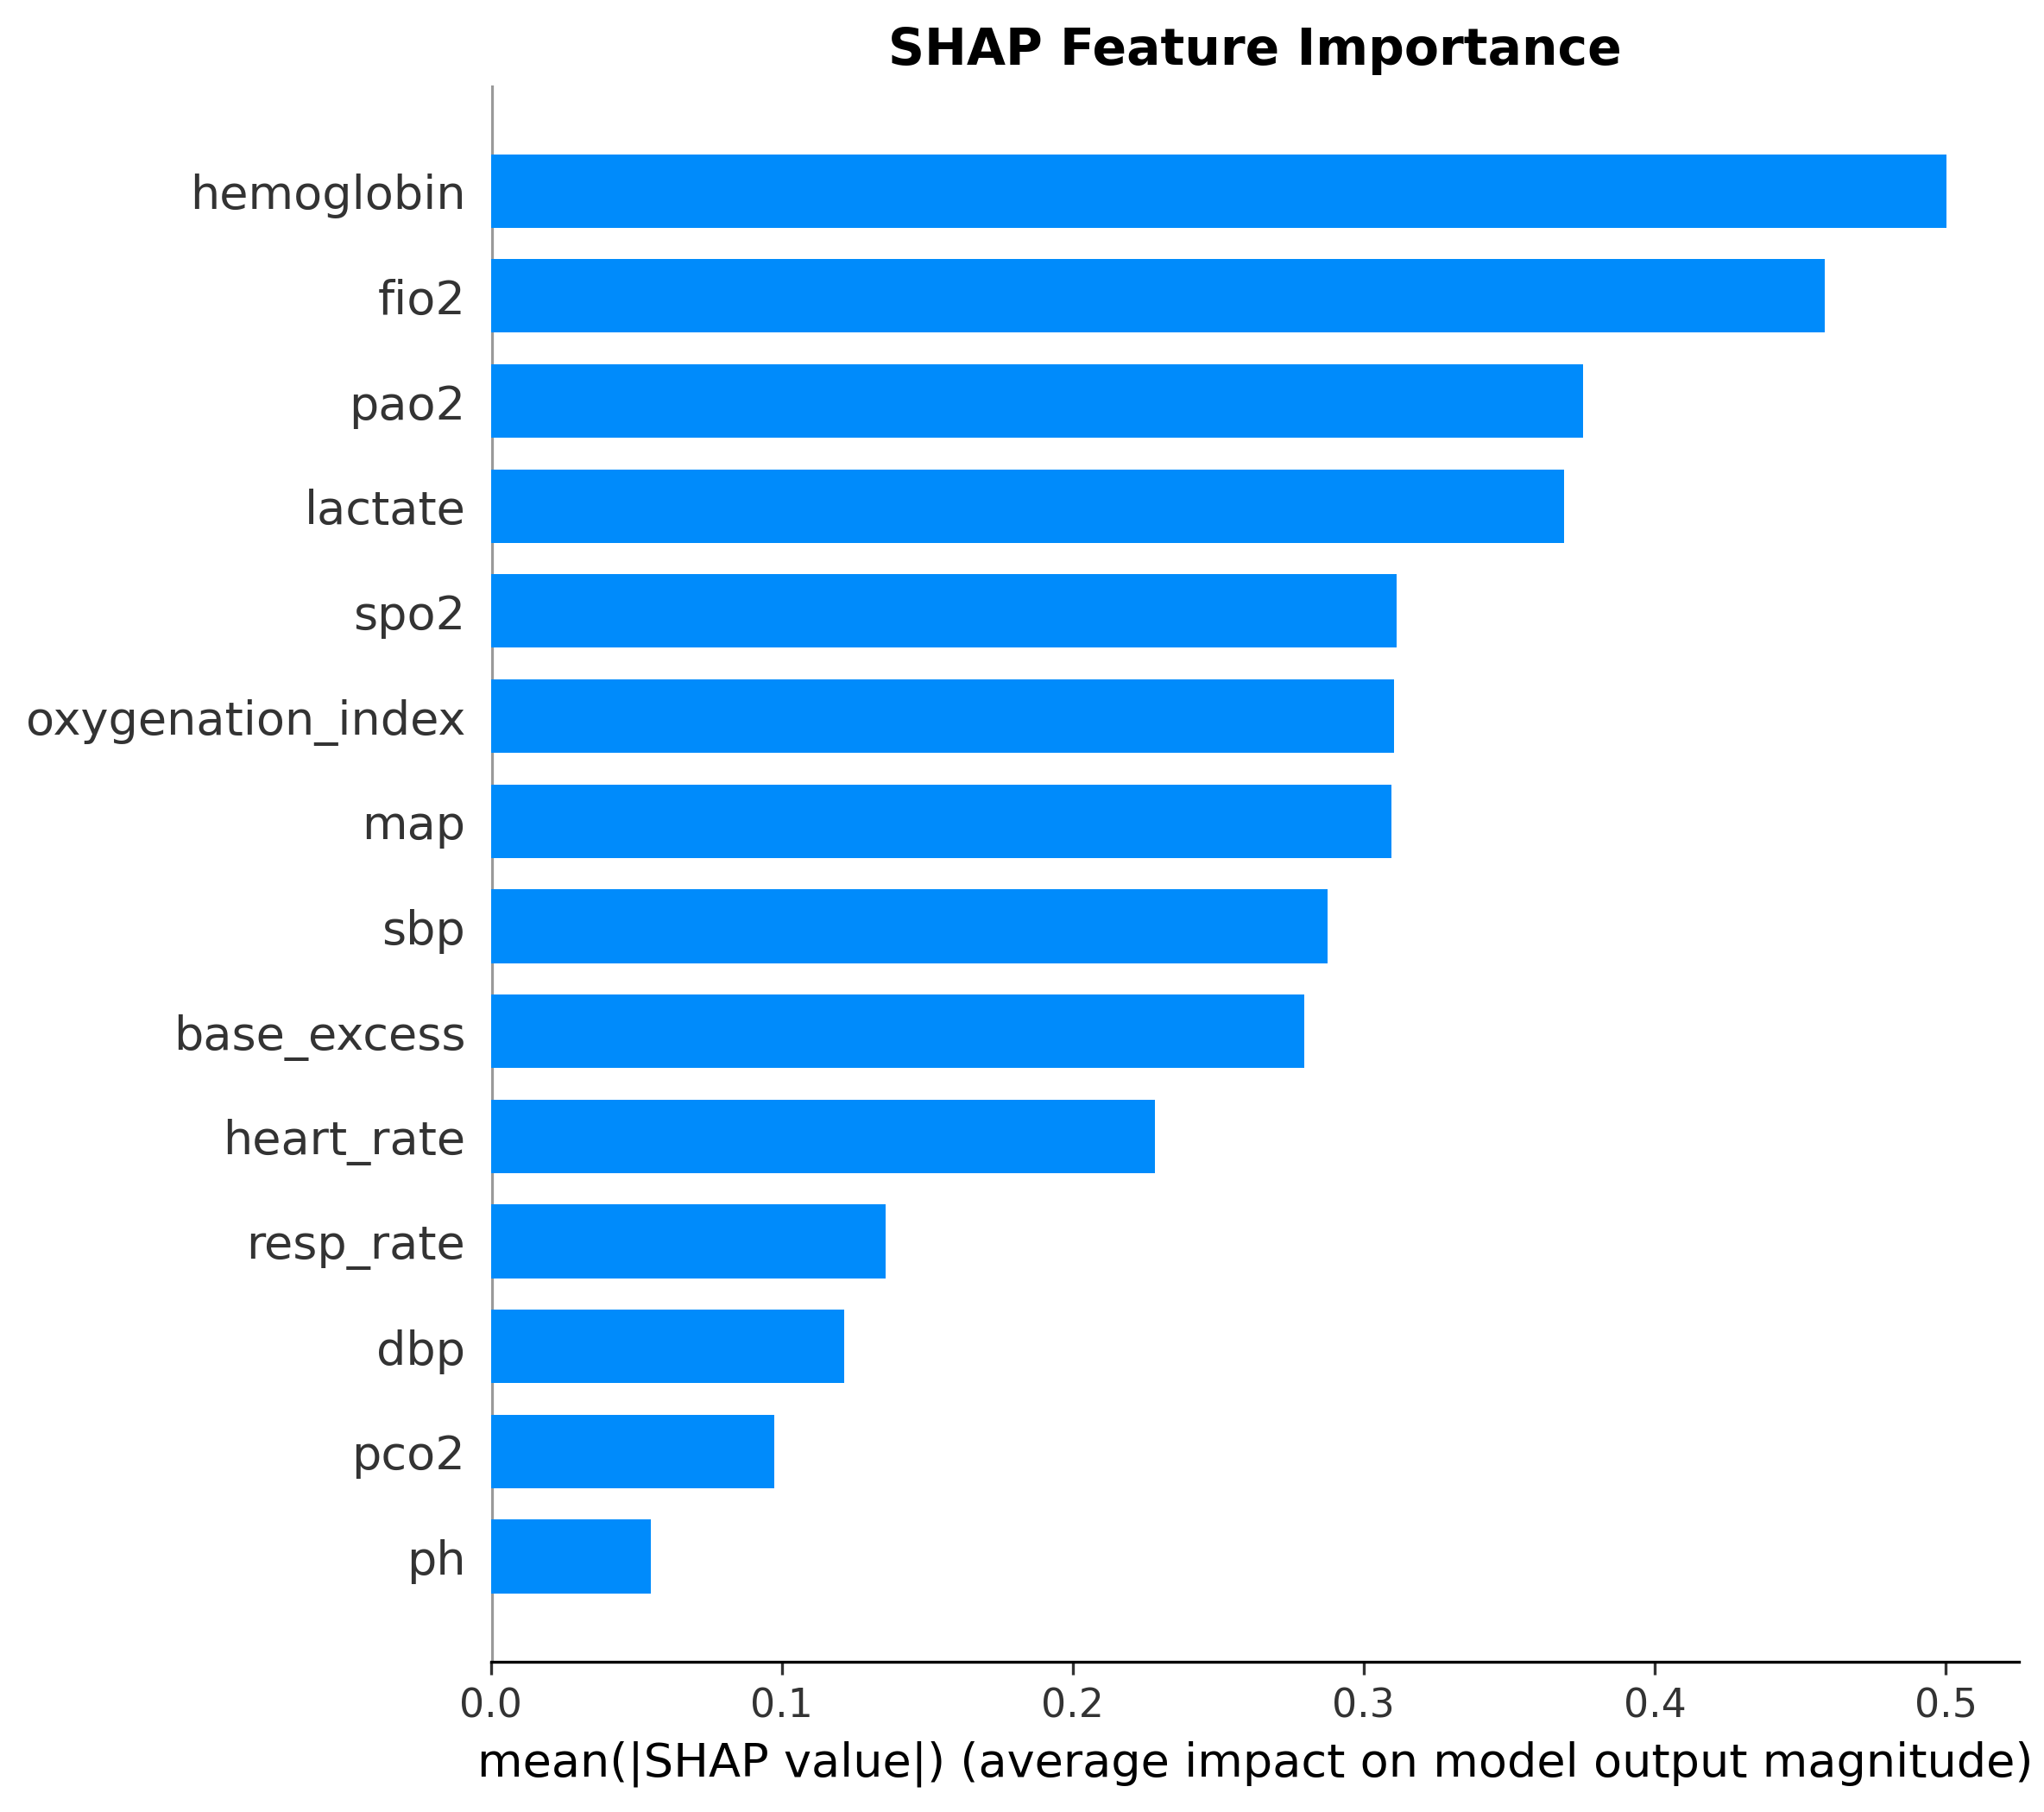

Values plotted in this chart, from the file beside it:
feature, mean_shap_value
hemoglobin, 0.5002
fio2, 0.4583
pao2, 0.3754
lactate, 0.3689
spo2, 0.3112
oxygenation_index, 0.3105
map, 0.3096
sbp, 0.2875
base_excess, 0.2795
heart_rate, 0.2283
resp_rate, 0.1358
dbp, 0.1214
pco2, 0.09736
ph, 0.05496
